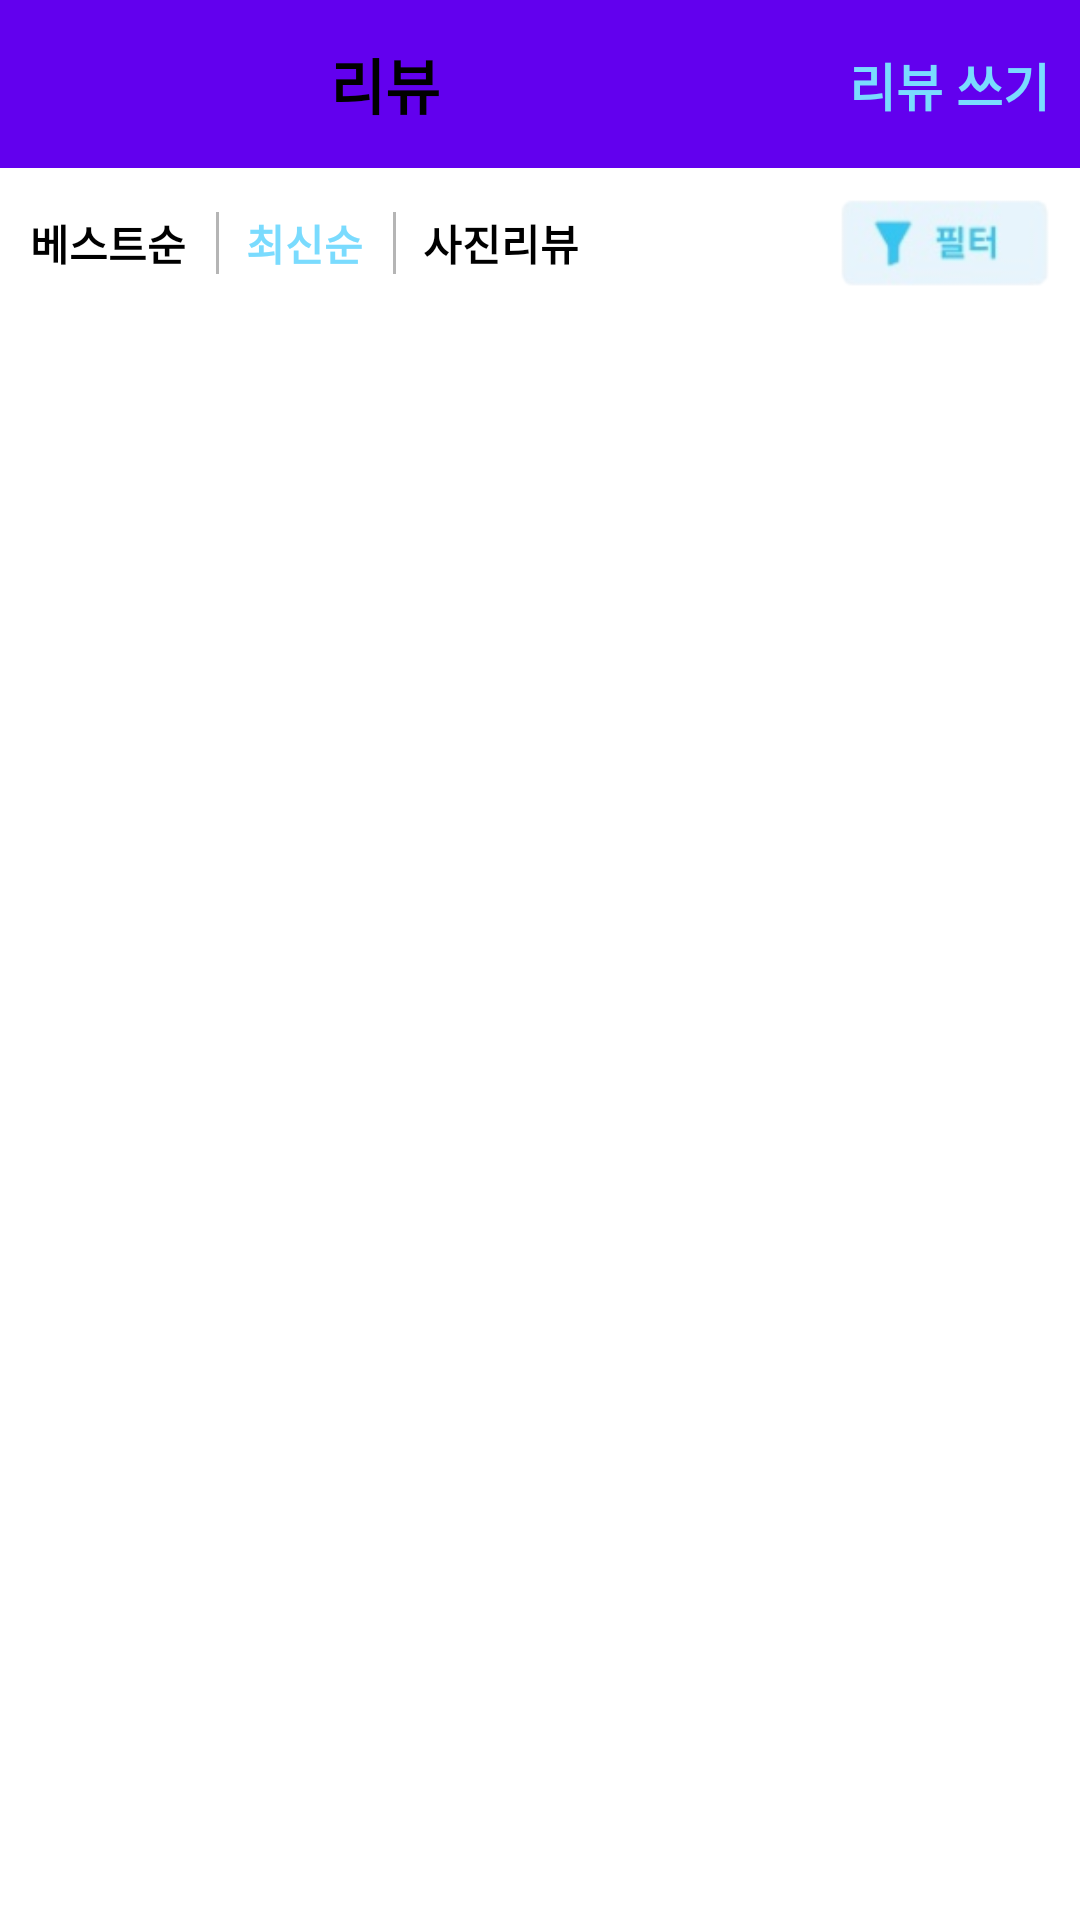

Produce the Android XML layout that renders to this screen, including the resource entries it uses.
<!-- AndroidManifest.xml: application theme Theme.RisingProject -->
<!-- res/layout/activity_my_review.xml -->
<?xml version="1.0" encoding="utf-8"?>
<LinearLayout xmlns:tools="http://schemas.android.com/tools"
    android:orientation="vertical"
    xmlns:android="http://schemas.android.com/apk/res/android"
    xmlns:app="http://schemas.android.com/apk/res-auto"
    android:layout_width="match_parent"
    android:layout_height="match_parent">

    <com.google.android.material.appbar.AppBarLayout
        android:id="@+id/appbar"
        android:layout_width="match_parent"
        android:layout_height="wrap_content">

        <com.google.android.material.appbar.CollapsingToolbarLayout
            android:layout_width="match_parent"
            android:layout_height="wrap_content"
            android:fitsSystemWindows="true"
            app:contentScrim="?attr/colorPrimary"
            app:layout_scrollFlags="scroll|enterAlways">

            <androidx.appcompat.widget.Toolbar
                android:background="@drawable/bottom_boarder"
                android:id="@+id/toolbar"
                android:layout_width="match_parent"
                android:layout_height="?attr/actionBarSize"
                app:layout_collapseMode="pin"
                app:contentInsetStart="0dp"
                >
                <androidx.constraintlayout.widget.ConstraintLayout
                    android:layout_width="match_parent"
                    android:layout_height="match_parent">

                    <TextView
                        app:layout_constraintTop_toTopOf="parent"
                        app:layout_constraintBottom_toBottomOf="parent"
                        app:layout_constraintStart_toStartOf="parent"
                        android:layout_marginHorizontal="110dp"
                        android:textAlignment="center"
                        android:singleLine="true"
                        android:ellipsize="end"
                        android:textStyle="bold"
                        android:textColor="@color/black"
                        android:layout_width="wrap_content"
                        android:layout_height="wrap_content"
                        android:gravity="center"
                        android:textSize="20dp"
                        android:text="리뷰"
                        tools:ignore="RtlCompat"/>

                    <TextView
                        app:layout_constraintTop_toTopOf="parent"
                        app:layout_constraintBottom_toBottomOf="parent"
                        app:layout_constraintEnd_toEndOf="parent"
                        android:layout_marginEnd="10dp"
                        android:textAlignment="viewEnd"
                        android:singleLine="true"
                        android:ellipsize="end"
                        android:id="@+id/btn_upload_pic"
                        android:textStyle="bold"
                        android:textColor="@color/main"
                        android:layout_width="wrap_content"
                        android:layout_height="wrap_content"
                        android:gravity="center"
                        android:textSize="17dp"
                        android:text="리뷰 쓰기"
                        tools:ignore="RtlCompat"/>

                </androidx.constraintlayout.widget.ConstraintLayout>
            </androidx.appcompat.widget.Toolbar>
        </com.google.android.material.appbar.CollapsingToolbarLayout>
    </com.google.android.material.appbar.AppBarLayout>

    <LinearLayout
        android:background="@drawable/bottom_boarder"
        android:padding="10dp"
        android:layout_width="match_parent"
        android:layout_height="wrap_content"
        android:orientation="horizontal">
        <TextView
            android:layout_gravity="center"
            android:layout_marginEnd="10dp"
            android:text="베스트순"
            android:textStyle="bold"
            android:textColor="@color/black"
            android:layout_width="wrap_content"
            android:layout_height="wrap_content"/>
        <TextView
            android:layout_gravity="center"
            android:textStyle="bold"
            android:paddingStart="10dp"
            android:background="@drawable/left_small_border"
            android:layout_marginEnd="10dp"
            android:text="최신순"
            android:textColor="@color/main"
            android:layout_width="wrap_content"
            android:layout_height="wrap_content"/>
        <TextView
            android:layout_gravity="center"
            android:drawablePadding="5dp"
            android:drawableLeft="@drawable/ic_baseline_photo_24"
            android:textStyle="bold"
            android:paddingStart="10dp"
            android:background="@drawable/left_small_border"
            android:layout_marginEnd="10dp"
            android:text="사진리뷰"
            android:textColor="@color/black"
            android:layout_width="wrap_content"
            android:layout_height="wrap_content"/>
        <View
            android:layout_weight="1"
            android:layout_width="0dp"
            android:layout_height="0dp"/>

        <ImageView
            android:layout_gravity="center|end"
            android:src="@drawable/img_btn_fillter"
            android:layout_width="70dp"
            android:layout_height="30dp"/>
    </LinearLayout>

    <androidx.recyclerview.widget.RecyclerView
        android:id="@+id/recycler_my_review"
        android:layout_width="match_parent"
        android:layout_height="match_parent"/>


</LinearLayout>
<!-- resources referenced by this layout -->
<resources>
  <color name="black">#000000</color>
  <color name="main">#7adbfe</color>
  <!-- drawable img_btn_fillter: png bitmap (drawable, 7736 bytes) -->
  <!-- drawable left_small_border (drawable) -->
  <?xml version="1.0" encoding="utf-8"?>
  <layer-list xmlns:android="http://schemas.android.com/apk/res/android">
  
      <item>
          <shape android:shape="rectangle">
              <solid android:color="#B5B5B5" />
          </shape>
      </item>
  
      <item android:left="1dp">
          <shape android:shape="rectangle">
              <solid android:color="#FFFFFF" />
          </shape>
      </item>
  
  </layer-list>
  <style name="Theme.RisingProject" parent="Theme.MaterialComponents.DayNight.NoActionBar">
          
          <item name="colorPrimary">@color/purple_500</item>
          <item name="colorPrimaryVariant">@color/purple_700</item>
          <item name="colorOnPrimary">@color/white</item>
          
          <item name="colorSecondary">@color/teal_200</item>
          <item name="colorSecondaryVariant">@color/teal_700</item>
          <item name="colorOnSecondary">@color/black</item>
          
          <item name="android:statusBarColor">@color/white</item>
          
          <item name="bottomSheetDialogTheme">@style/AppBottomSheetDialogTheme</item>
      </style>
  <color name="purple_500">#FF6200EE</color>
  <color name="purple_700">#FF3700B3</color>
  <color name="white">#FFFFFF</color>
  <color name="teal_200">#FF03DAC5</color>
  <color name="teal_700">#FF018786</color>
  <style name="AppBottomSheetDialogTheme" parent="Theme.Design.Light.BottomSheetDialog">
          <item name="bottomSheetStyle">@style/AppModalStyle</item>
      </style>
  <style name="AppModalStyle" parent="Widget.Design.BottomSheet.Modal">
          <item name="android:background">#00000000</item>
      </style>
</resources>
